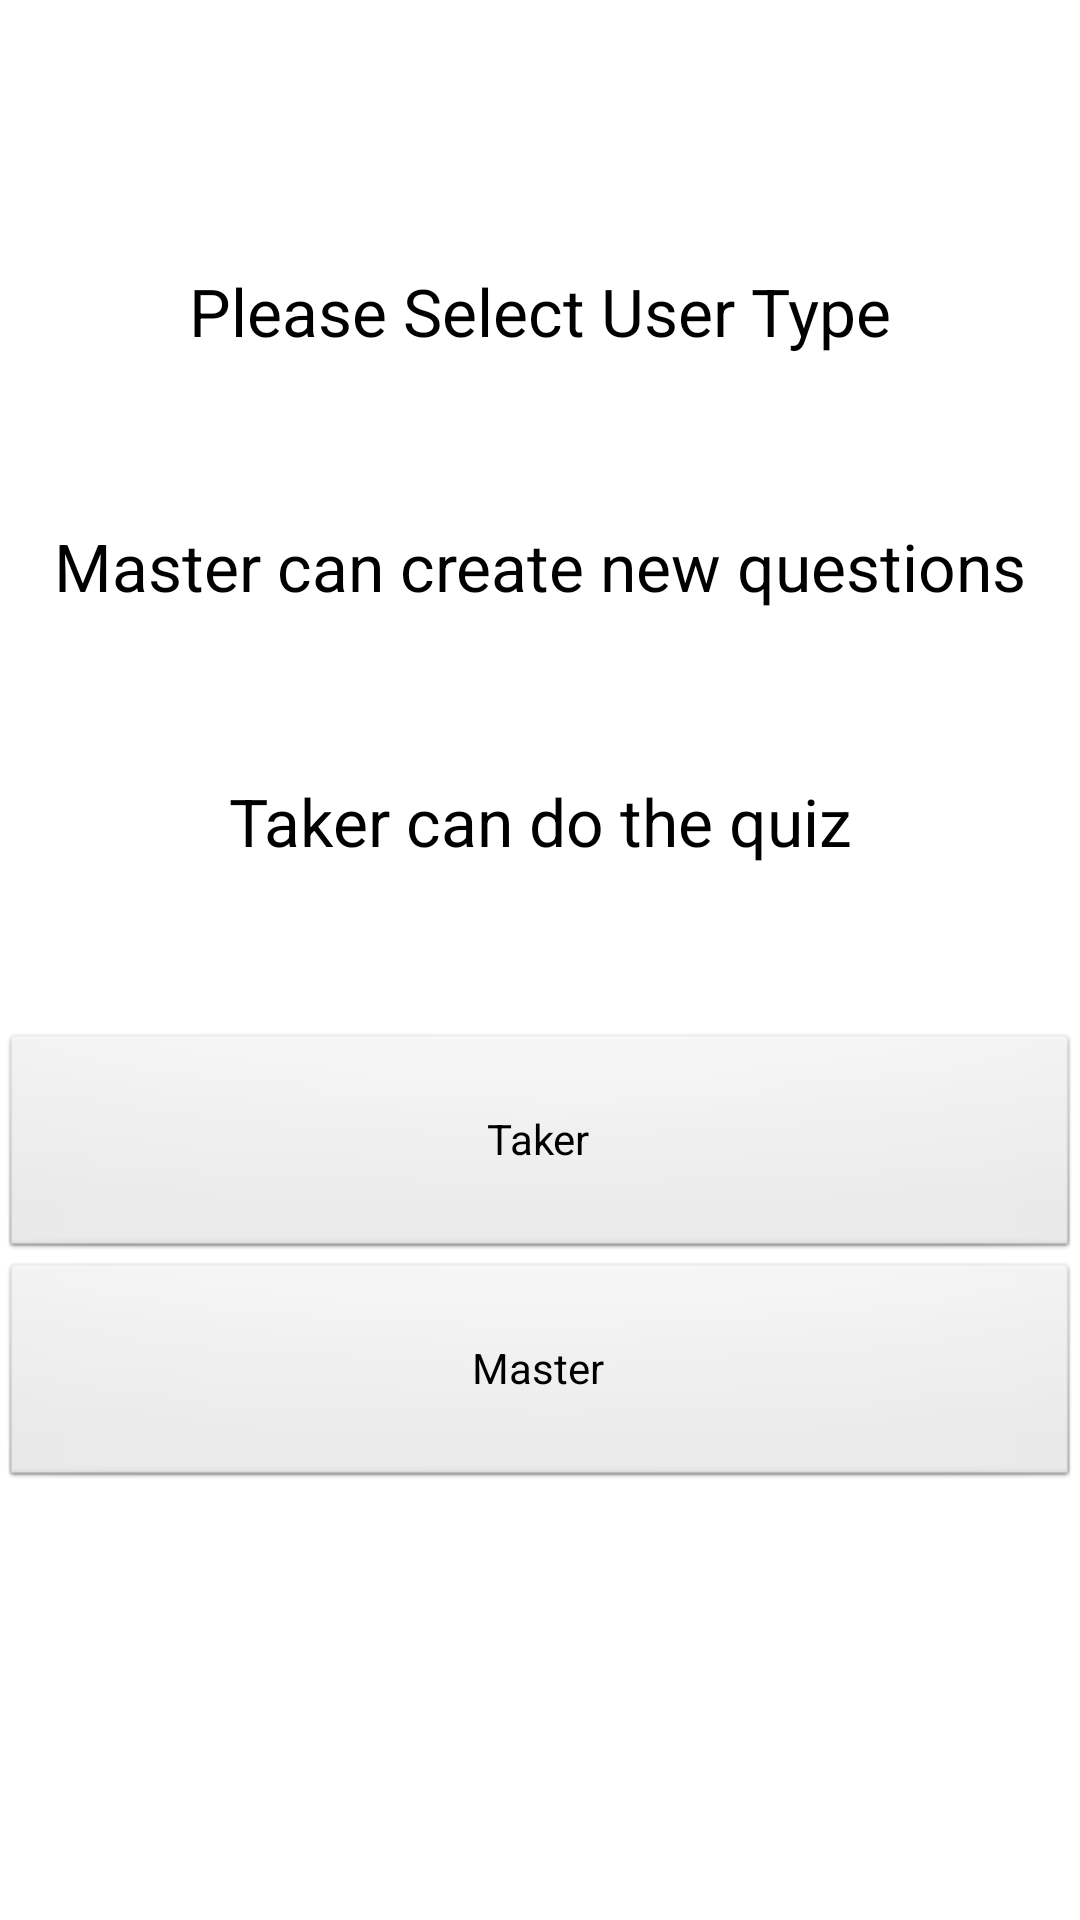

Android layout source for this screen:
<!-- AndroidManifest.xml: application theme AppTheme -->
<!-- res/layout/fragment_login.xml -->
<?xml version="1.0" encoding="utf-8"?>

<LinearLayout xmlns:android="http://schemas.android.com/apk/res/android"
    android:layout_width="match_parent"
    android:layout_height="match_parent"
    android:orientation="vertical">

    <LinearLayout
        android:layout_width="match_parent"
        android:layout_height="wrap_content"
        android:layout_weight="0.5"
        android:orientation="vertical">
		
        <Space
        android:layout_width="match_parent"
        android:layout_height="wrap_content" 
        android:layout_weight="0.8"/>
            
        <TextView
            android:id="@+id/loginTextView"
            android:layout_width="wrap_content"
            android:layout_height="wrap_content"
            android:layout_gravity="center_horizontal"
            android:layout_weight="0.5"
            android:text="@string/UserLoginString"
            android:textAppearance="?android:attr/textAppearanceLarge" />
        <TextView
            android:id="@+id/loginTextViewinfo"
            android:layout_width="match_parent"
            android:layout_height="wrap_content"
            android:layout_gravity="center_horizontal"
            android:layout_weight="0.5"
            android:text="Master can create new questions"
            android:textAppearance="?android:attr/textAppearanceLarge"
            android:gravity="center_horizontal" />
        <TextView
            android:id="@+id/loginTextViewinfo2"
            android:layout_width="match_parent"
            android:layout_height="wrap_content"
            android:layout_gravity="center_horizontal"
            android:layout_weight="0.5"
            android:text="Taker can do the quiz"
            android:textAppearance="?android:attr/textAppearanceLarge"
            android:gravity="center_horizontal" />
    </LinearLayout>



    <LinearLayout
        android:layout_width="match_parent"
        android:layout_height="40dp"
        android:layout_weight="0.5"
        android:orientation="vertical">

        <Button
            android:id="@+id/qtLoginButton"
            style="android:attr/buttonBarButtonStyle"
            android:layout_width="match_parent"
            android:layout_height="wrap_content"
            android:layout_weight="0.2"
            android:text="@string/quizTakerLogin" />

        <Button
            android:id="@+id/qmLoginButton"
            style="android:attr/buttonBarButtonStyle"
            android:layout_width="match_parent"
            android:layout_height="wrap_content"
            android:layout_weight="0.2"
            android:text="@string/QuizMasterLogin" />

        <Space
            android:layout_width="match_parent"
            android:layout_height="wrap_content"
            android:layout_weight="1" />
    </LinearLayout>

</LinearLayout>
<!-- resources referenced by this layout -->
<resources>
  <string name="QuizMasterLogin">Master</string>
  <string name="UserLoginString">Please Select User Type</string>
  <string name="quizTakerLogin">Taker</string>
  <style name="AppTheme" parent="AppBaseTheme">
          
      </style>
  <style name="AppBaseTheme" parent="android:Theme.Light">
          
      </style>
</resources>
